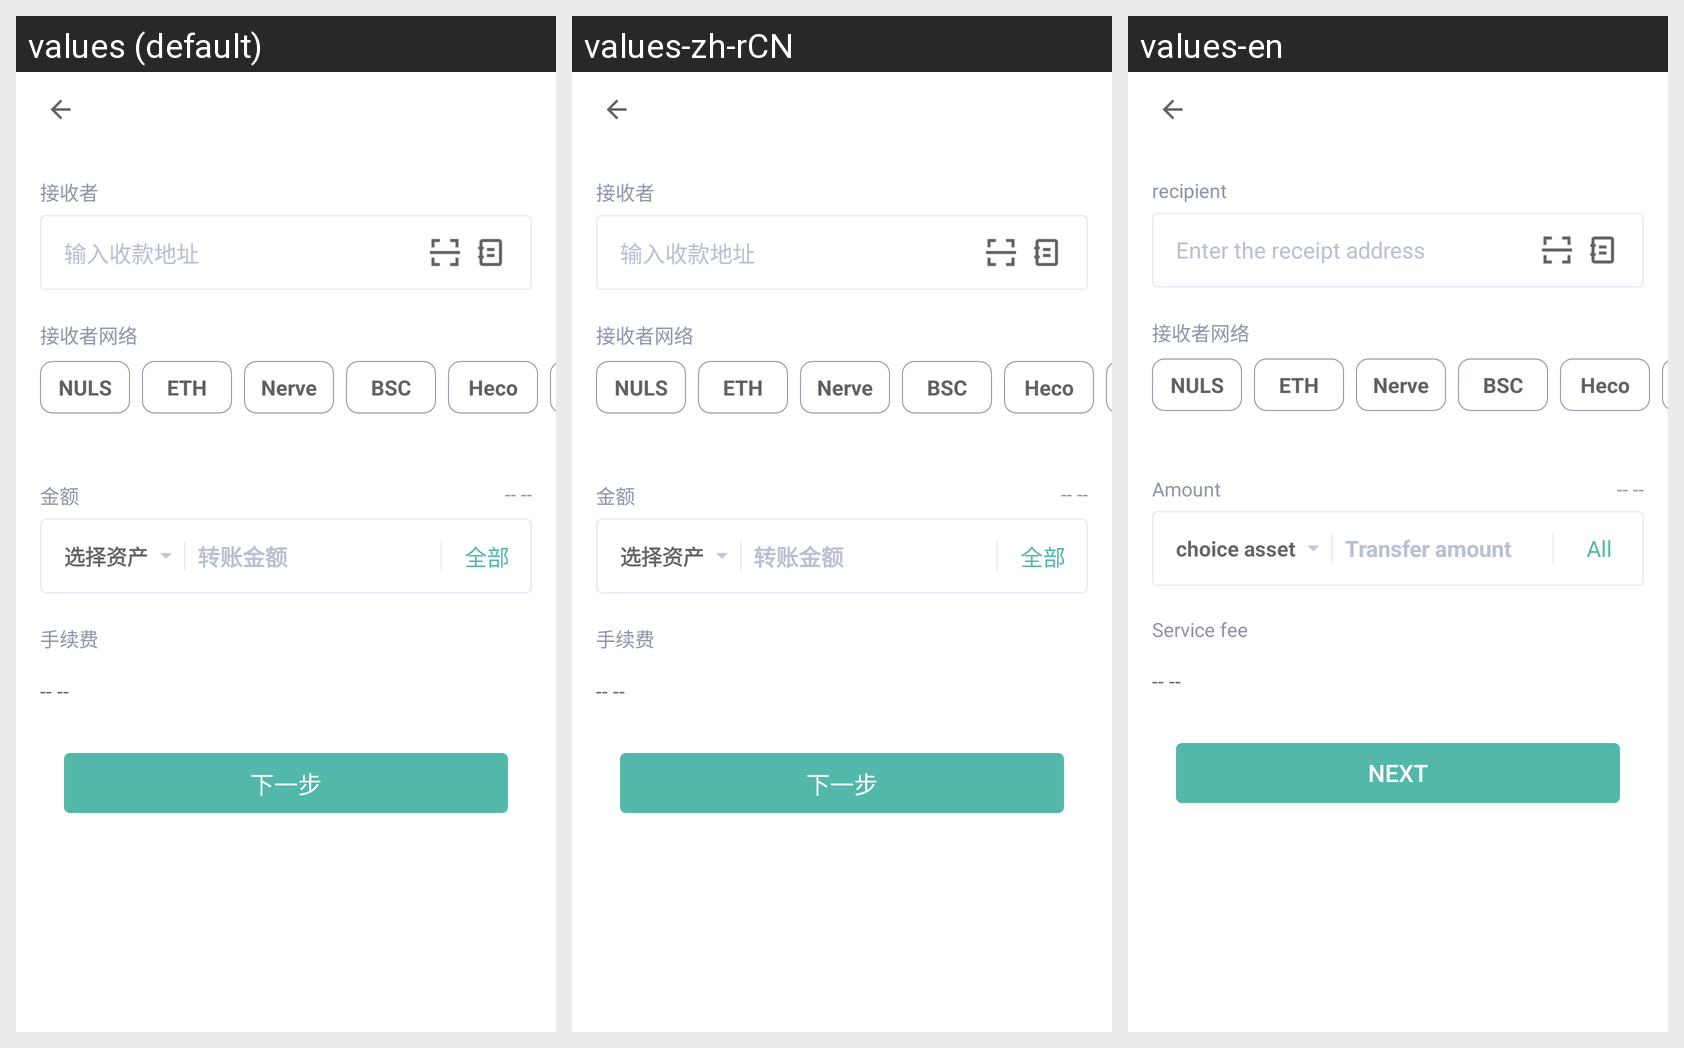

Translations of the strings shown on this Android screen, per locale in the grid:
Android screen res/layout/activity_trans_layout.xml rendered under 3 locales, left to right: values (default), values-zh-rCN, values-en. Device: Nexus 5 (rendered at 1080×1920; each locale shown at half size, 540×960, under a caption strip naming it); theme AppTheme.
Strings drawn on this screen, with the default value and each locale's value (text and hints the layout hard-codes, and strings that could not be matched under every locale, appear in the picture but are not listed):

recipient
  values: 接收者
  values-zh-rCN: 接收者
  values-en: recipient

enter_the_receipt_address
  values: 输入收款地址
  values-zh-rCN: 输入收款地址
  values-en: Enter the receipt address

amount
  values: 金额
  values-zh-rCN: 金额
  values-en: Amount

null_content
  values: -- --
  values-zh-rCN: -- --
  values-en: -- --

choice_asset
  values: 选择资产
  values-zh-rCN: 选择资产
  values-en: choice asset

transfer_amount
  values: 转账金额
  values-zh-rCN: 转账金额
  values-en: Transfer amount

all
  values: 全部
  values-zh-rCN: 全部
  values-en: All

service_charge
  values: 手续费
  values-zh-rCN: 手续费
  values-en: Service fee

next
  values: 下一步
  values-zh-rCN: 下一步
  values-en: NEXT
